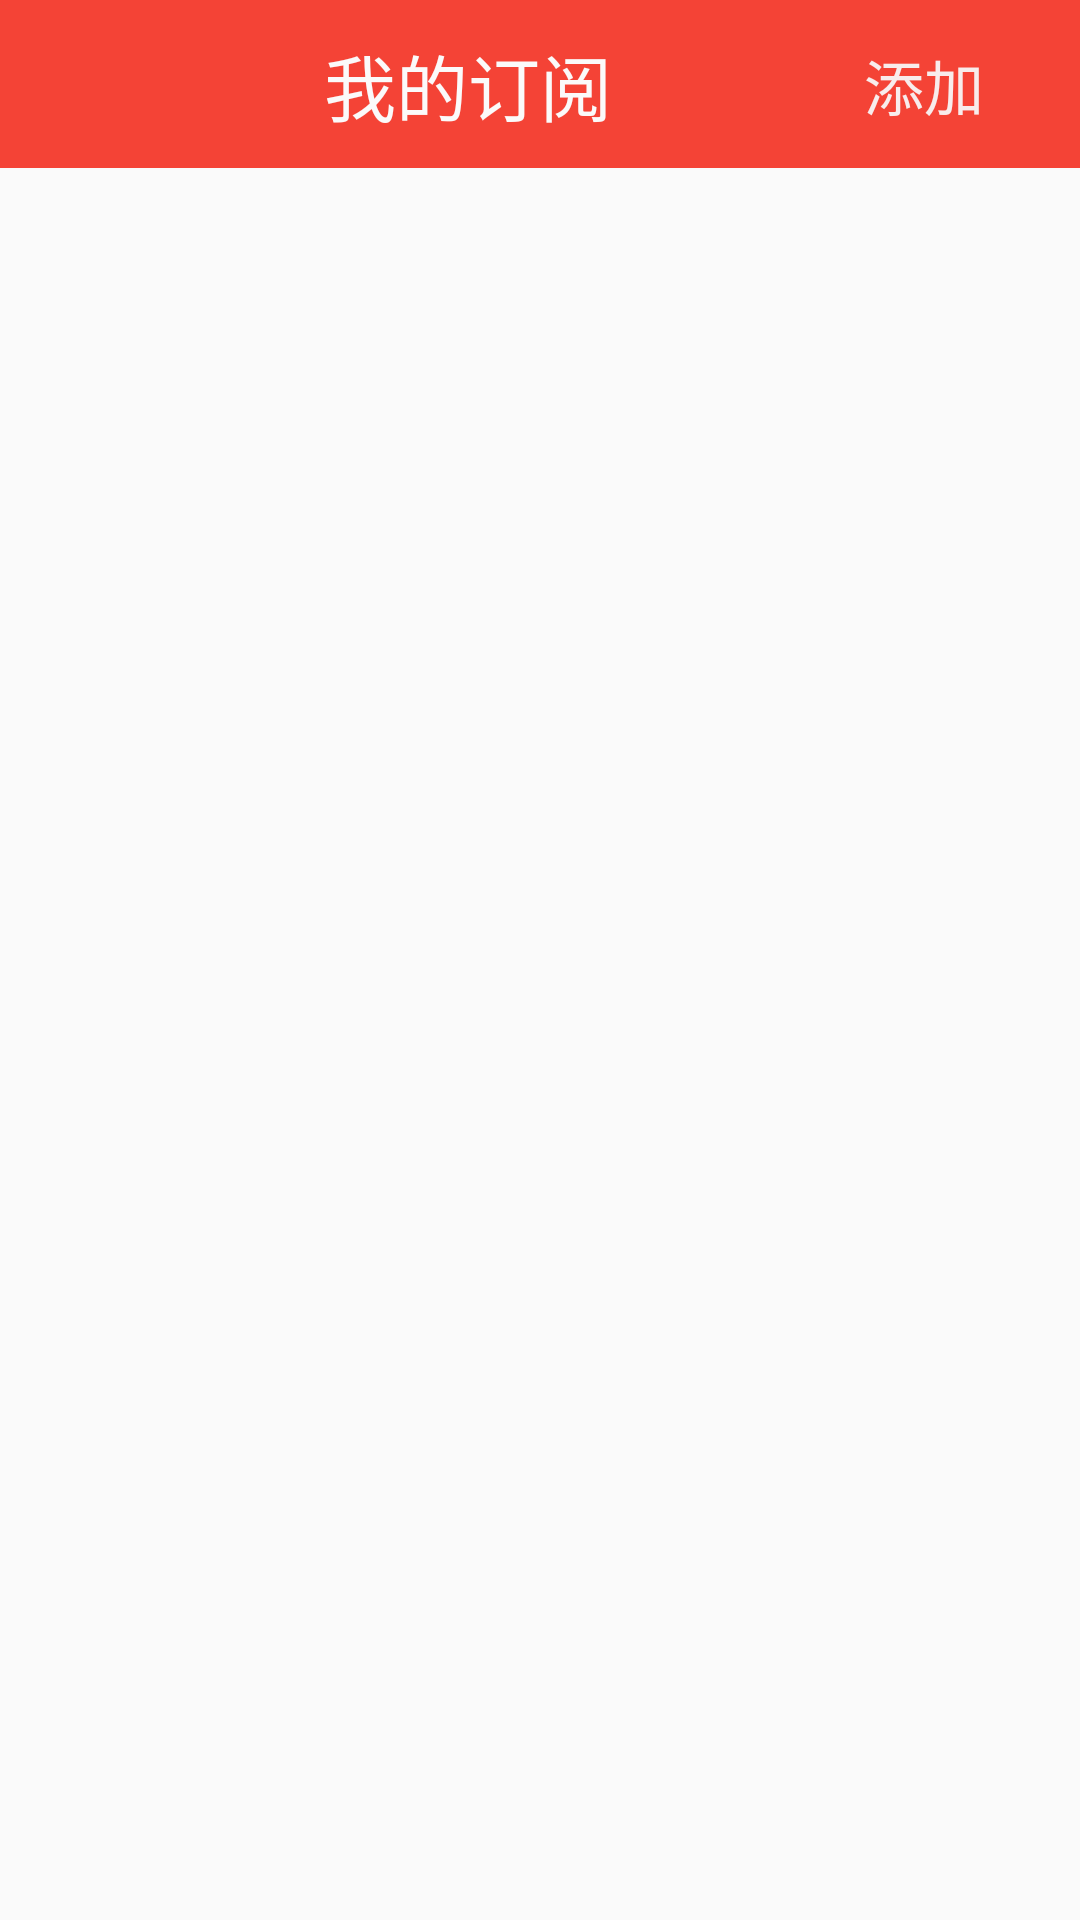

Here is an Android app screen rendered from its layout file. Give the layout XML and the strings, colors and styles it references.
<!-- AndroidManifest.xml: application theme AppTheme -->
<!-- res/layout/activity_subscribe.xml -->
<LinearLayout xmlns:android="http://schemas.android.com/apk/res/android"
    xmlns:app="http://schemas.android.com/apk/res-auto"
    xmlns:tools="http://schemas.android.com/tools"
    android:layout_width="match_parent"
    android:layout_height="match_parent"
    android:orientation="vertical">

    <androidx.constraintlayout.widget.ConstraintLayout
        android:layout_width="match_parent"
        android:layout_height="56dp"
        android:background="?attr/colorPrimary">

        <ImageView
            android:id="@+id/img_MySubscribe"
            android:layout_width="56dp"
            android:layout_height="56dp"
            app:layout_constraintBottom_toBottomOf="parent"
            app:layout_constraintStart_toStartOf="parent"
            app:layout_constraintTop_toTopOf="parent"
            app:layout_constraintVertical_bias="0.538"
            app:srcCompat="@drawable/ic_return_left" />

        <TextView
            android:id="@+id/txt_title"
            android:layout_width="wrap_content"
            android:layout_height="wrap_content"
            android:layout_marginEnd="156dp"
            android:layout_marginRight="156dp"
            android:text="我的订阅"
            android:textColor="#FBFAFA"
            android:textSize="24sp"
            app:layout_constraintBottom_toBottomOf="parent"
            app:layout_constraintEnd_toEndOf="parent"
            app:layout_constraintHorizontal_bias="0.498"
            app:layout_constraintTop_toTopOf="parent" />

        <TextView
            android:id="@+id/txt_subscribe_add"
            android:layout_width="wrap_content"
            android:layout_height="wrap_content"
            android:layout_marginEnd="32dp"
            android:layout_marginRight="32dp"
            android:text="添加"
            android:textColor="#F8ECEC"
            android:textSize="20sp"
            app:layout_constraintBottom_toBottomOf="parent"
            app:layout_constraintEnd_toEndOf="parent"
            app:layout_constraintTop_toTopOf="parent"
            app:layout_constraintVertical_bias="0.513" />
    </androidx.constraintlayout.widget.ConstraintLayout>

    <androidx.recyclerview.widget.RecyclerView
        android:id="@+id/recycler_subscribe_view"
        android:layout_width="match_parent"
        android:layout_height="match_parent" />

    
    
</LinearLayout>
<!-- resources referenced by this layout -->
<resources>
  <style name="AppTheme" parent="Theme.AppCompat.Light.NoActionBar">
          
          <item name="colorPrimary">#F44336</item>
          <item name="colorPrimaryDark">@color/colorBlack</item>
          <item name="colorAccent">@color/colorRed</item>
          
          <item name="android:windowIsTranslucent">true</item>
          
          <item name="android:windowNoTitle">true</item>
      </style>
  <color name="colorBlack">#000</color>
  <color name="colorRed">#F00</color>
</resources>
